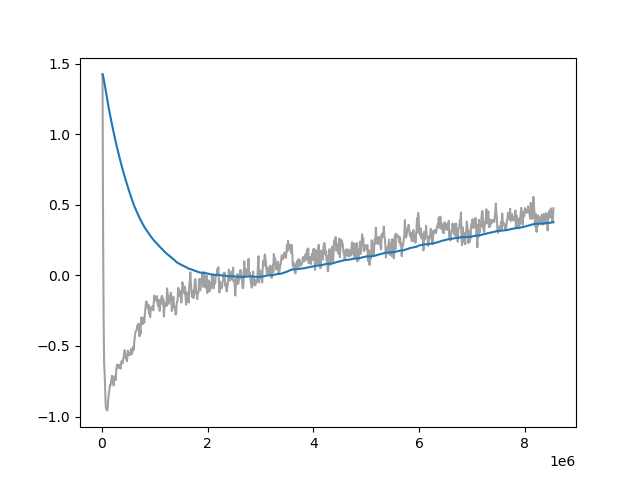

The file beside this chart, header and first rows:
Wall time, Step, Value
1711190003, 10000, 1.425
1711190066, 20000, 0.3194
1711190127, 30000, -0.2868
1711190189, 40000, -0.6246
1711190251, 50000, -0.6967
1711190315, 60000, -0.8065
1711190376, 70000, -0.9259
1711190439, 80000, -0.9469
1711190501, 90000, -0.9516
1711190563, 100000, -0.9565
1711190624, 110000, -0.9285
1711190688, 120000, -0.8668
1711190748, 130000, -0.842
1711190809, 140000, -0.8081
1711190872, 150000, -0.7761
1711190936, 160000, -0.78
1711190997, 170000, -0.7583
1711191059, 180000, -0.7347
1711191119, 190000, -0.7108
1711191183, 200000, -0.7564
1711191244, 210000, -0.7562
1711191306, 220000, -0.7801
1711191367, 230000, -0.731
1711191428, 240000, -0.7145
1711191491, 250000, -0.7347
1711191555, 260000, -0.7412
1711191614, 270000, -0.6661
1711191676, 280000, -0.645
1711191740, 290000, -0.6311
1711191803, 300000, -0.6546
1711191867, 310000, -0.6365
1711191928, 320000, -0.6523
1711191992, 330000, -0.6334
1711192053, 340000, -0.6519
1711192116, 350000, -0.6617
1711192178, 360000, -0.6362
1711192238, 370000, -0.6071
1711192299, 380000, -0.6183
1711192363, 390000, -0.6219
1711192423, 400000, -0.592
1711192486, 410000, -0.5784
1711192548, 420000, -0.5457
1711192609, 430000, -0.5288
1711192670, 440000, -0.5538
1711192735, 450000, -0.5887
1711192795, 460000, -0.5715
1711192858, 470000, -0.608
1711192921, 480000, -0.5776
1711192981, 490000, -0.5339
1711193047, 500000, -0.5657
1711193111, 510000, -0.5499
1711193174, 520000, -0.563
1711193237, 530000, -0.5641
1711193296, 540000, -0.5467
1711193361, 550000, -0.5206
1711193421, 560000, -0.5587
1711193484, 570000, -0.5462
1711193544, 580000, -0.5393
1711193607, 590000, -0.5045
1711193669, 600000, -0.5282
... 794 more rows
